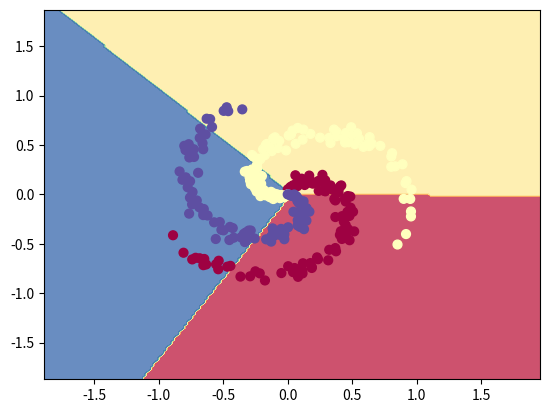

Write Python code to recreate this figure.
#Train a Linear Classifier
import numpy as np
import matplotlib.pyplot as plt


np.random.seed(0)
N = 100 # number of points per class
D = 2 # dimensionality
K = 3 # number of classes
X = np.zeros((N*K,D))
y = np.zeros(N*K, dtype='uint8')
for j in range(K):
  ix = range(N*j,N*(j+1))
  r = np.linspace(0.0,1,N) # radius
  t = np.linspace(j*4,(j+1)*4,N) + np.random.randn(N)*0.2 # theta
  X[ix] = np.c_[r*np.sin(t), r*np.cos(t)]
  y[ix] = j



W = 0.01 * np.random.randn(D,K)
b = np.zeros((1,K))

# some hyperparameters
step_size = 1e-0
reg = 1e-3 # regularization strength

# gradient descent loop
num_examples = X.shape[0]
for i in range(1000):
  #print X.shape
  # evaluate class scores, [N x K]
  scores = np.dot(X, W) + b   #x:300*2 scores:300*3
  #print scores.shape 
  # compute the class probabilities
  exp_scores = np.exp(scores)
  probs = exp_scores / np.sum(exp_scores, axis=1, keepdims=True) # [N x K] probs:300*3
  print(probs.shape)
  # compute the loss: average cross-entropy loss and regularization
  corect_logprobs = -np.log(probs[range(num_examples),y]) #corect_logprobs:300*1
  print(corect_logprobs.shape)
  data_loss = np.sum(corect_logprobs)/num_examples
  reg_loss = 0.5*reg*np.sum(W*W)
  loss = data_loss + reg_loss
  if i % 100 == 0:
    print("iteration %d: loss %f" % (i, loss))
  
  # compute the gradient on scores
  dscores = probs
  dscores[range(num_examples),y] -= 1
  dscores /= num_examples
  
  # backpropate the gradient to the parameters (W,b)
  dW = np.dot(X.T, dscores)
  db = np.sum(dscores, axis=0, keepdims=True)
  
  dW += reg*W # regularization gradient
  
  # perform a parameter update
  W += -step_size * dW
  b += -step_size * db
  scores = np.dot(X, W) + b
predicted_class = np.argmax(scores, axis=1)
print('training accuracy: %.2f' % (np.mean(predicted_class == y)))

h = 0.02
x_min, x_max = X[:, 0].min() - 1, X[:, 0].max() + 1
y_min, y_max = X[:, 1].min() - 1, X[:, 1].max() + 1
xx, yy = np.meshgrid(np.arange(x_min, x_max, h),
                     np.arange(y_min, y_max, h))
Z = np.dot(np.c_[xx.ravel(), yy.ravel()], W) + b
Z = np.argmax(Z, axis=1)
Z = Z.reshape(xx.shape)
fig = plt.figure()
plt.contourf(xx, yy, Z, cmap=plt.cm.Spectral, alpha=0.8)
plt.scatter(X[:, 0], X[:, 1], c=y, s=40, cmap=plt.cm.Spectral)
plt.xlim(xx.min(), xx.max())
plt.ylim(yy.min(), yy.max())
plt.show()

